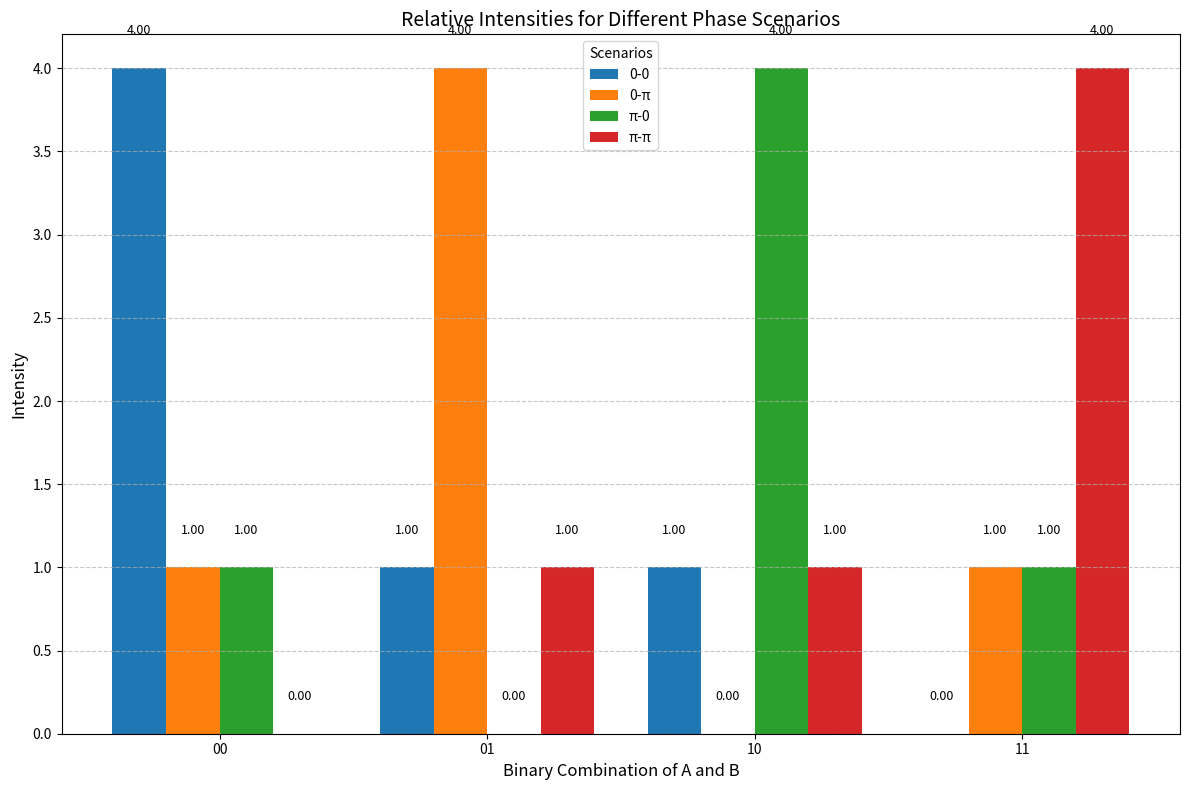

Write Python code to recreate this figure.
import numpy as np
import matplotlib.pyplot as plt

# Define constants
AMPLITUDE_A = 1  # Amplitude of signal A
AMPLITUDE_B = 1  # Amplitude of signal B
AMPLITUDE_ASSIST = 2  # Amplitude of assist signal
PHASES = {
    "0": 0,           # Phase for binary 0
    "1": np.pi        # Phase for binary 1
}

# Generate the wave for a given phase
def generate_wave(amplitude, phase, t):
    return amplitude * np.cos(2 * np.pi * t + phase)

# Time range for plotting (2 periods)
num_points = 1000
t = np.linspace(0, 2, num_points)  # 2 periods

# Function to compute intensity for a binary combination of A and B with phase shifts
def compute_intensity(combo, phase_shift_a=0, phase_shift_b=0):
    phase_a = PHASES[combo[0]] + phase_shift_a  # Signal A phase
    phase_b = PHASES[combo[1]] + phase_shift_b  # Signal B phase
    phase_assist = PHASES["0"]  # Assist signal phase

    # Generate waves
    wave_a = generate_wave(AMPLITUDE_A, phase_a, t)
    wave_b = generate_wave(AMPLITUDE_B, phase_b, t)
    assist_wave = generate_wave(AMPLITUDE_ASSIST, phase_assist, t)

    # Combined wave
    combined_wave = wave_a + wave_b + assist_wave

    # Compute intensity as the square of the amplitude
    instantaneous_power = combined_wave ** 2

    # Average intensity over the entire time range
    average_intensity = np.mean(instantaneous_power) / 2

    return average_intensity

# Define binary combinations of A and B
combinations = ["00", "01", "10", "11"]

# Define phase shift configurations
scenarios = {
    "0-0": (0, 0),
    "0-π": (0, np.pi),
    "π-0": (np.pi, 0),
    "π-π": (np.pi, np.pi)
}

# Compute intensities for each scenario
scenario_intensities = {}
for scenario, (phase_shift_a, phase_shift_b) in scenarios.items():
    intensities = [compute_intensity(combo, phase_shift_a, phase_shift_b) for combo in combinations]
    scenario_intensities[scenario] = intensities

# Plot the results
plt.figure(figsize=(12, 8))
bar_width = 0.2
x = np.arange(len(combinations))

for i, (scenario, intensities) in enumerate(scenario_intensities.items()):
    plt.bar(x + i * bar_width, intensities, width=bar_width, label=scenario)

plt.title("Relative Intensities for Different Phase Scenarios", fontsize=14)
plt.xlabel("Binary Combination of A and B", fontsize=12)
plt.ylabel("Intensity", fontsize=12)
plt.xticks(x + bar_width * 1.5, combinations, fontsize=10)
plt.yticks(fontsize=10)
plt.grid(axis='y', linestyle='--', alpha=0.7)
plt.legend(title="Scenarios", fontsize=10)

# Annotate intensities
for i, (scenario, intensities) in enumerate(scenario_intensities.items()):
    for j, intensity in enumerate(intensities):
        plt.text(x[j] + i * bar_width, intensity + 0.2, f"{intensity:.2f}", ha='center', fontsize=9)

plt.tight_layout()
plt.show()
